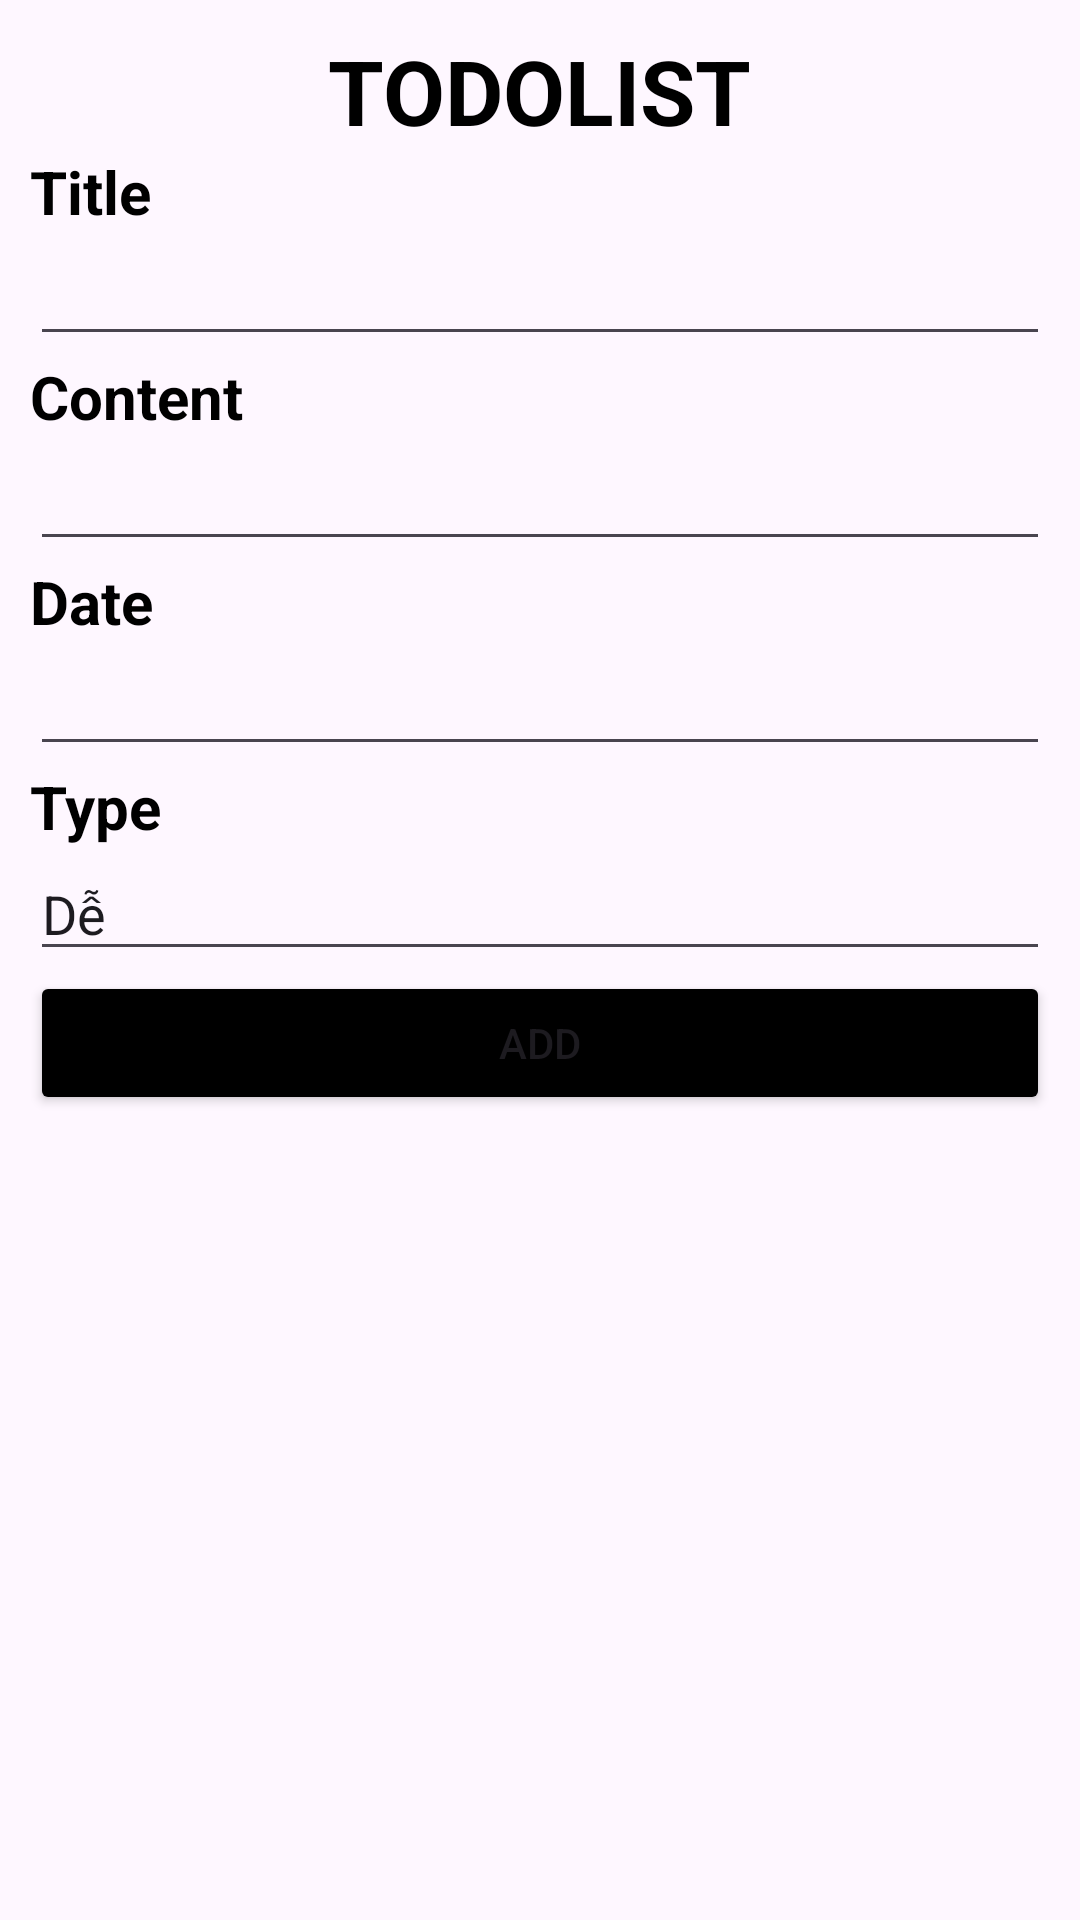

Layout XML and referenced resources for this Android screen:
<!-- AndroidManifest.xml: application theme Theme.Lab7_ph35609 -->
<!-- res/layout/activity_main.xml -->
<?xml version="1.0" encoding="utf-8"?>
<LinearLayout xmlns:android="http://schemas.android.com/apk/res/android"
    xmlns:app="http://schemas.android.com/apk/res-auto"
    xmlns:tools="http://schemas.android.com/tools"
    android:layout_width="match_parent"
    android:layout_height="match_parent"
    android:orientation="vertical"
    android:padding="10dp"
    tools:context=".MainActivity">

    <TextView
        android:layout_width="wrap_content"
        android:layout_height="wrap_content"
        android:layout_gravity="center"
        android:text="TODOLIST"
        android:textColor="@color/black"
        android:textSize="30dp"
        android:textStyle="bold" />

    <LinearLayout
        android:layout_width="match_parent"
        android:layout_height="wrap_content"
        android:orientation="vertical">

        <TextView
            android:layout_width="wrap_content"
            android:layout_height="wrap_content"
            android:text="Title"
            android:textColor="@color/black"
            android:textSize="20dp"
            android:textStyle="bold"

            />

        <EditText
            android:id="@+id/edt_title"
            android:layout_width="match_parent"
            android:layout_height="wrap_content" />

    </LinearLayout>

    <LinearLayout
        android:layout_width="match_parent"
        android:layout_height="wrap_content"
        android:orientation="vertical">

        <TextView
            android:layout_width="wrap_content"
            android:layout_height="wrap_content"
            android:text="Content"
            android:textColor="@color/black"
            android:textSize="20dp"
            android:textStyle="bold"

            />

        <EditText
            android:id="@+id/edt_content"
            android:layout_width="match_parent"
            android:layout_height="wrap_content" />

    </LinearLayout>

    <LinearLayout
        android:layout_width="match_parent"
        android:layout_height="wrap_content"
        android:orientation="vertical">

        <TextView
            android:layout_width="wrap_content"
            android:layout_height="wrap_content"
            android:text="Date"
            android:textColor="@color/black"
            android:textSize="20dp"
            android:textStyle="bold"

            />

        <EditText
            android:id="@+id/edt_date"
            android:layout_width="match_parent"
            android:layout_height="wrap_content" />

    </LinearLayout>

    <LinearLayout
        android:layout_width="match_parent"
        android:layout_height="wrap_content"
        android:orientation="vertical">

        <TextView
            android:layout_width="wrap_content"
            android:layout_height="wrap_content"
            android:text="Type"
            android:textColor="@color/black"
            android:textSize="20dp"
            android:textStyle="bold"

            />

        <EditText
            android:id="@+id/edt_type"
            android:layout_width="match_parent"
            android:layout_height="wrap_content"
            android:clickable="false"
            android:cursorVisible="false"
            android:focusable="false"
            android:text="Dễ"
            android:inputType="none" />

    </LinearLayout>

    <Button
        android:id="@+id/btn_add"
        android:layout_width="match_parent"
        android:layout_height="wrap_content"
        android:backgroundTint="@color/black"
        android:text="Add" />

    <androidx.recyclerview.widget.RecyclerView
        android:id="@+id/rc_list"
        android:layout_width="match_parent"
        android:layout_height="0dp"
        android:layout_weight="1" />

</LinearLayout>
<!-- resources referenced by this layout -->
<resources>
  <style name="Theme.Lab7_ph35609" parent="Base.Theme.Lab7_ph35609" />
  <style name="Base.Theme.Lab7_ph35609" parent="Theme.Material3.DayNight.NoActionBar">
          
          
      </style>
  <!-- not gathered from this repository: default colours our renderer supplied (Android Studio template values) -->
  <color name="black">#FF000000</color>
</resources>
